Run: headless pygame with SDL's dummy video driver; simulated clock (each Clock.tick advances the game by its frame time, no real sleeping); random seed 0; keys injected as events and as key.get_pressed() state; no mouse input.
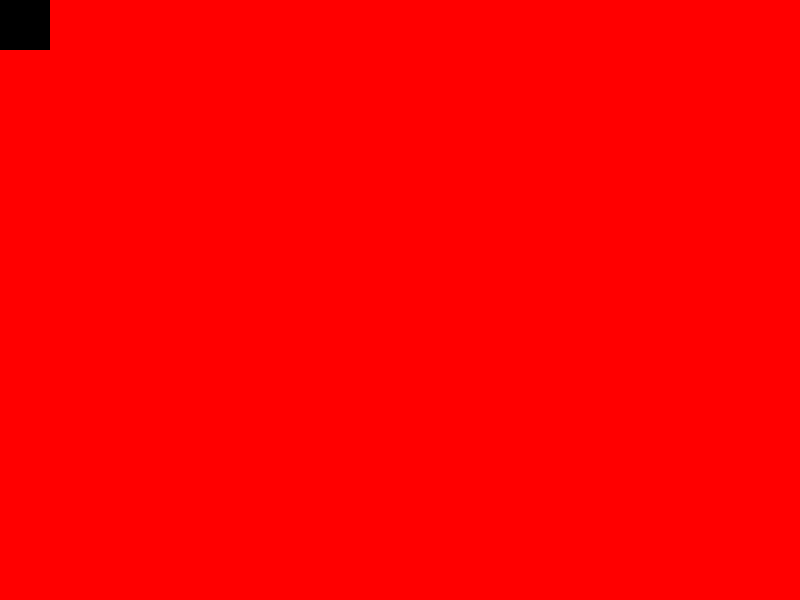
Frame 1 of 4 · flips 1–60 · no input
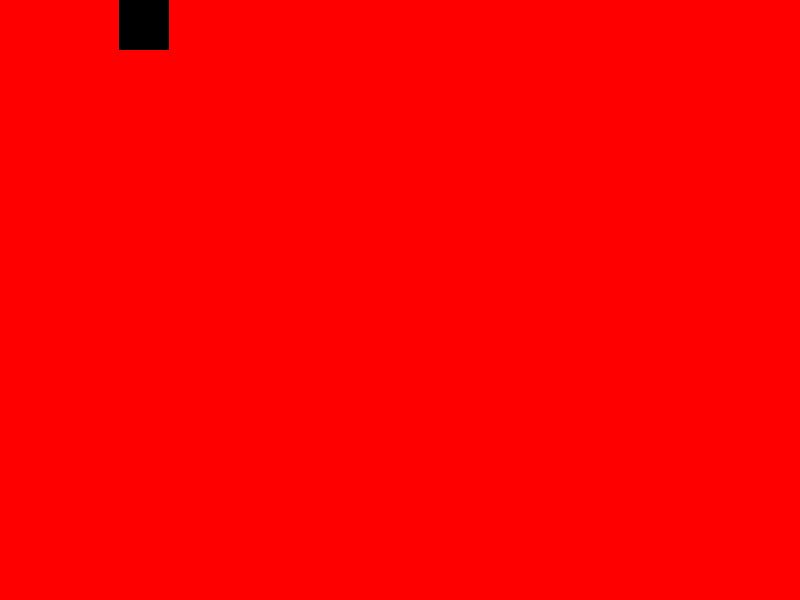
Frame 2 of 4 · flips 61–180 · tapped SPACE, RETURN · held RIGHT (→), D
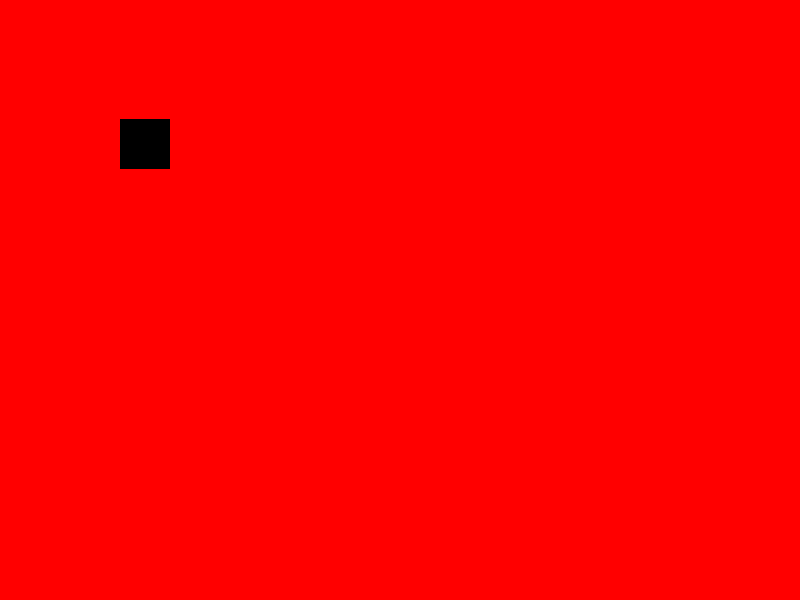
Frame 3 of 4 · flips 181–300 · held DOWN (↓), S
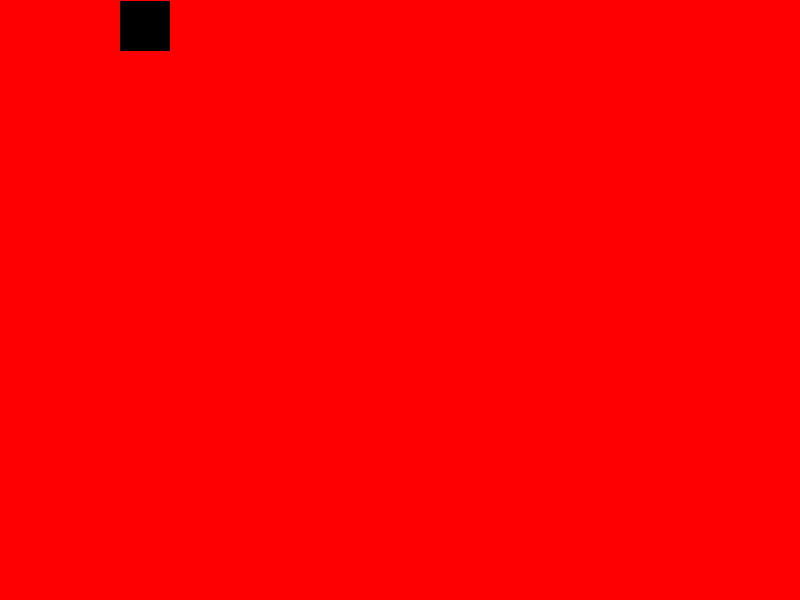
Frame 4 of 4 · flips 301–420 · held LEFT (←), A, UP (↑), W

The pygame program that drew these frames:

import pygame

pygame.init()

red = 255,0,0
black = 0,0,0

width,height = 800,600

screen = pygame.display.set_mode((width,height))

x = 0
y = 0

move_x = 0
move_y = 0

while True:

    for event in pygame.event.get():
        #print(event)
        if event.type == pygame.QUIT:
            pygame.quit()
            quit()

        if event.type == pygame.KEYDOWN:
            if event.key == pygame.K_RIGHT:
                move_x = 1
                move_y = 0
            elif event.key == pygame.K_LEFT:
                move_x = -1
                move_y = 0
            elif event.key == pygame.K_DOWN:
                move_y = 1
                move_x = 0
            elif event.key == pygame.K_UP:
                move_y = -1
                move_x = 0
        # elif event.type == pygame.KEYUP:
        #     move_x = 0
        #     move_y = 0


    screen.fill(red)
    pygame.draw.rect(screen,black,[x,y,50,50])

    x += move_x
    y += move_y

    # Boundaries - for stopping rectangle from getting out of the screen
    # if x > width - 50 or x < 0:
    #     move_x = 0

    if x > width:
        x = -50

    pygame.display.update()
